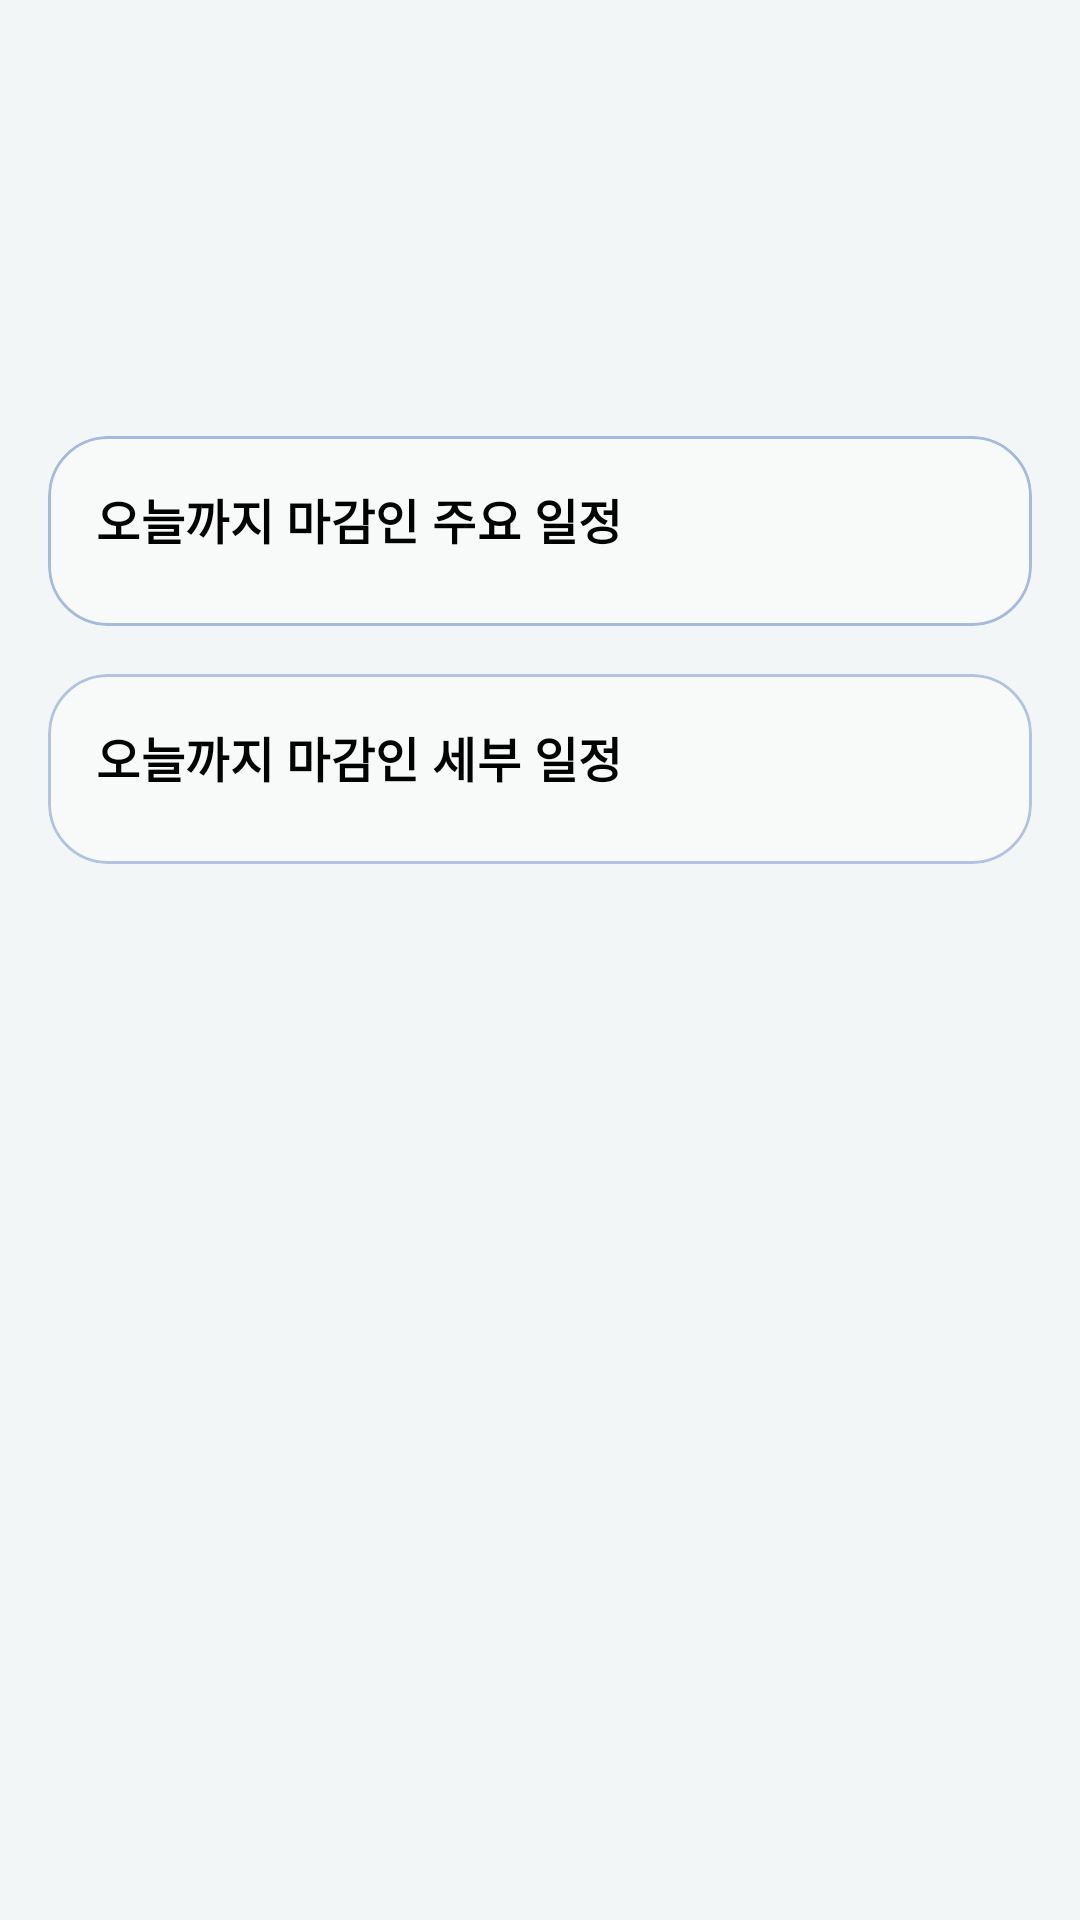

The Android layout XML behind this screen, and the referenced resources:
<!-- AndroidManifest.xml: application theme Theme.Tagmoa -->
<!-- res/layout/fragment_home.xml -->
<?xml version="1.0" encoding="utf-8"?>
<FrameLayout xmlns:android="http://schemas.android.com/apk/res/android"
    xmlns:app="http://schemas.android.com/apk/res-auto"
    android:id="@+id/homeRoot"
    android:layout_width="match_parent"
    android:layout_height="match_parent">

    <ImageView
        android:id="@+id/imageHomeBackground"
        android:layout_width="match_parent"
        android:layout_height="match_parent"
        android:contentDescription="@null"
        android:importantForAccessibility="no"
        android:scaleType="centerCrop"
        android:src="@color/color_f2f6f6" />

    <ScrollView
        android:layout_width="match_parent"
        android:layout_height="match_parent"
        android:background="@android:color/transparent"
        android:padding="16dp">

        <LinearLayout
            android:layout_width="match_parent"
            android:layout_height="wrap_content"
            android:orientation="vertical">

            <LinearLayout
                android:id="@+id/layoutTodayHeader"
                android:layout_width="match_parent"
                android:layout_height="wrap_content"
                android:layout_marginBottom="20dp"
                android:orientation="vertical"
                android:gravity="center_horizontal"
                android:background="@android:color/transparent"
                android:paddingHorizontal="24dp"
                android:paddingVertical="32dp">

                <TextView
                    android:id="@+id/textHomeTodayDate"
                    android:layout_width="wrap_content"
                    android:layout_height="wrap_content"
                    android:autoSizeMaxTextSize="32sp"
                    android:autoSizeMinTextSize="20sp"
                    android:autoSizeStepGranularity="1sp"
                    android:autoSizeTextType="uniform"
                    android:ellipsize="end"
                    android:maxLines="1"
                    android:textAppearance="@style/TextAppearance.Tagmoa.Display"
                    android:textColor="@android:color/black"
                    android:textStyle="bold" />

            </LinearLayout>

            <LinearLayout
                android:id="@+id/layoutTodayDueSection"
                android:layout_width="match_parent"
                android:layout_height="wrap_content"
                android:orientation="vertical"
                android:gravity="bottom">

            <com.google.android.material.card.MaterialCardView
                android:layout_width="match_parent"
                android:layout_height="wrap_content"
                android:layout_marginBottom="16dp"
                app:cardBackgroundColor="@color/white_50"
                app:cardCornerRadius="20dp"
                app:cardElevation="0dp"
                app:strokeColor="@color/color_a5bade"
                app:strokeWidth="1dp">

                <LinearLayout
                    android:layout_width="match_parent"
                    android:layout_height="wrap_content"
                    android:orientation="vertical"
                    android:padding="16dp">

                    <TextView
                        android:id="@+id/textHomeMainDueTitle"
                        android:layout_width="wrap_content"
                        android:layout_height="wrap_content"
                        android:text="@string/home_due_main_today_title"
                        android:textAppearance="@style/TextAppearance.Tagmoa.Subtitle"
                        android:textColor="@android:color/black"
                        android:textStyle="bold" />

                    <androidx.recyclerview.widget.RecyclerView
                        android:id="@+id/recyclerHomeMainDue"
                        android:layout_width="match_parent"
                        android:layout_height="wrap_content"
                        android:layout_marginTop="8dp"
                        android:nestedScrollingEnabled="false" />

                    <TextView
                        android:id="@+id/textHomeMainDueEmpty"
                        android:layout_width="match_parent"
                        android:layout_height="wrap_content"
                        android:layout_marginTop="8dp"
                        android:textAppearance="@style/TextAppearance.Tagmoa.Body"
                        android:text="@string/home_due_empty"
                        android:textColor="@android:color/black"
                        android:visibility="gone" />

                </LinearLayout>

            </com.google.android.material.card.MaterialCardView>

            <com.google.android.material.card.MaterialCardView
                android:layout_width="match_parent"
                android:layout_height="wrap_content"
                android:layout_marginBottom="16dp"
                app:cardBackgroundColor="@color/white_50"
                app:cardCornerRadius="20dp"
                app:cardElevation="0dp"
                app:strokeColor="@color/color_b2c3e2"
                app:strokeWidth="1dp">

                <LinearLayout
                    android:layout_width="match_parent"
                    android:layout_height="wrap_content"
                    android:orientation="vertical"
                    android:padding="16dp">

                    <TextView
                        android:id="@+id/textHomeSubDueTitle"
                        android:layout_width="wrap_content"
                        android:layout_height="wrap_content"
                        android:text="@string/home_due_sub_today_title"
                        android:textAppearance="@style/TextAppearance.Tagmoa.Subtitle"
                        android:textColor="@android:color/black"
                        android:textStyle="bold" />

                    <androidx.recyclerview.widget.RecyclerView
                        android:id="@+id/recyclerHomeSubDue"
                        android:layout_width="match_parent"
                        android:layout_height="wrap_content"
                        android:layout_marginTop="8dp"
                        android:nestedScrollingEnabled="false" />

                    <TextView
                        android:id="@+id/textHomeSubDueEmpty"
                        android:layout_width="match_parent"
                        android:layout_height="wrap_content"
                        android:layout_marginTop="8dp"
                        android:textAppearance="@style/TextAppearance.Tagmoa.Body"
                        android:text="@string/home_due_empty"
                        android:textColor="@android:color/black"
                        android:visibility="gone" />

                </LinearLayout>

            </com.google.android.material.card.MaterialCardView>

            </LinearLayout>

        </LinearLayout>

    </ScrollView>

</FrameLayout>
<!-- resources referenced by this layout -->
<resources>
  <color name="color_a5bade">#A5BADE</color>
  <color name="color_b2c3e2">#B2C3E2</color>
  <color name="color_f2f6f6">#F2F6F6</color>
  <color name="white_50">#80FFFFFF</color>
  <string name="home_due_empty">마감 예정인 항목이 없습니다.</string>
  <string name="home_due_main_today_title">오늘까지 마감인 주요 일정</string>
  <string name="home_due_sub_today_title">오늘까지 마감인 세부 일정</string>
  <style name="TextAppearance.Tagmoa.Body" parent="@style/TextAppearance.MaterialComponents.Body1">
          <item name="fontFamily">@font/paperlogy_4regular</item>
          <item name="android:fontFamily">@font/paperlogy_4regular</item>
      </style>
  <style name="TextAppearance.Tagmoa.Display" parent="@style/TextAppearance.MaterialComponents.Headline4">
          <item name="fontFamily">@font/paperlogy_8extrabold</item>
          <item name="android:fontFamily">@font/paperlogy_8extrabold</item>
      </style>
  <style name="TextAppearance.Tagmoa.Subtitle" parent="@style/TextAppearance.MaterialComponents.Subtitle1">
          <item name="fontFamily">@font/paperlogy_5medium</item>
          <item name="android:fontFamily">@font/paperlogy_5medium</item>
      </style>
  <style name="Theme.Tagmoa" parent="Theme.MaterialComponents.DayNight.NoActionBar">
          
          <item name="colorPrimary">@color/brand_primary</item>
          <item name="colorPrimaryVariant">@color/brand_deep_teal</item>
          <item name="colorOnPrimary">@color/brand_ice</item>
          
          <item name="colorSecondary">@color/brand_secondary</item>
          <item name="colorSecondaryVariant">@color/brand_primary_bright</item>
          <item name="colorOnSecondary">@color/brand_deep_teal</item>
          
          <item name="android:statusBarColor">?attr/colorPrimaryVariant</item>
          
          <item name="android:windowBackground">@android:color/white</item>
      </style>
  <color name="brand_primary">#5599E0</color>
  <color name="brand_deep_teal">#5F7DE4</color>
  <color name="brand_ice">#C6E5F0</color>
  <color name="brand_secondary">#84C5E7</color>
  <color name="brand_primary_bright">#6DB3E2</color>
</resources>
